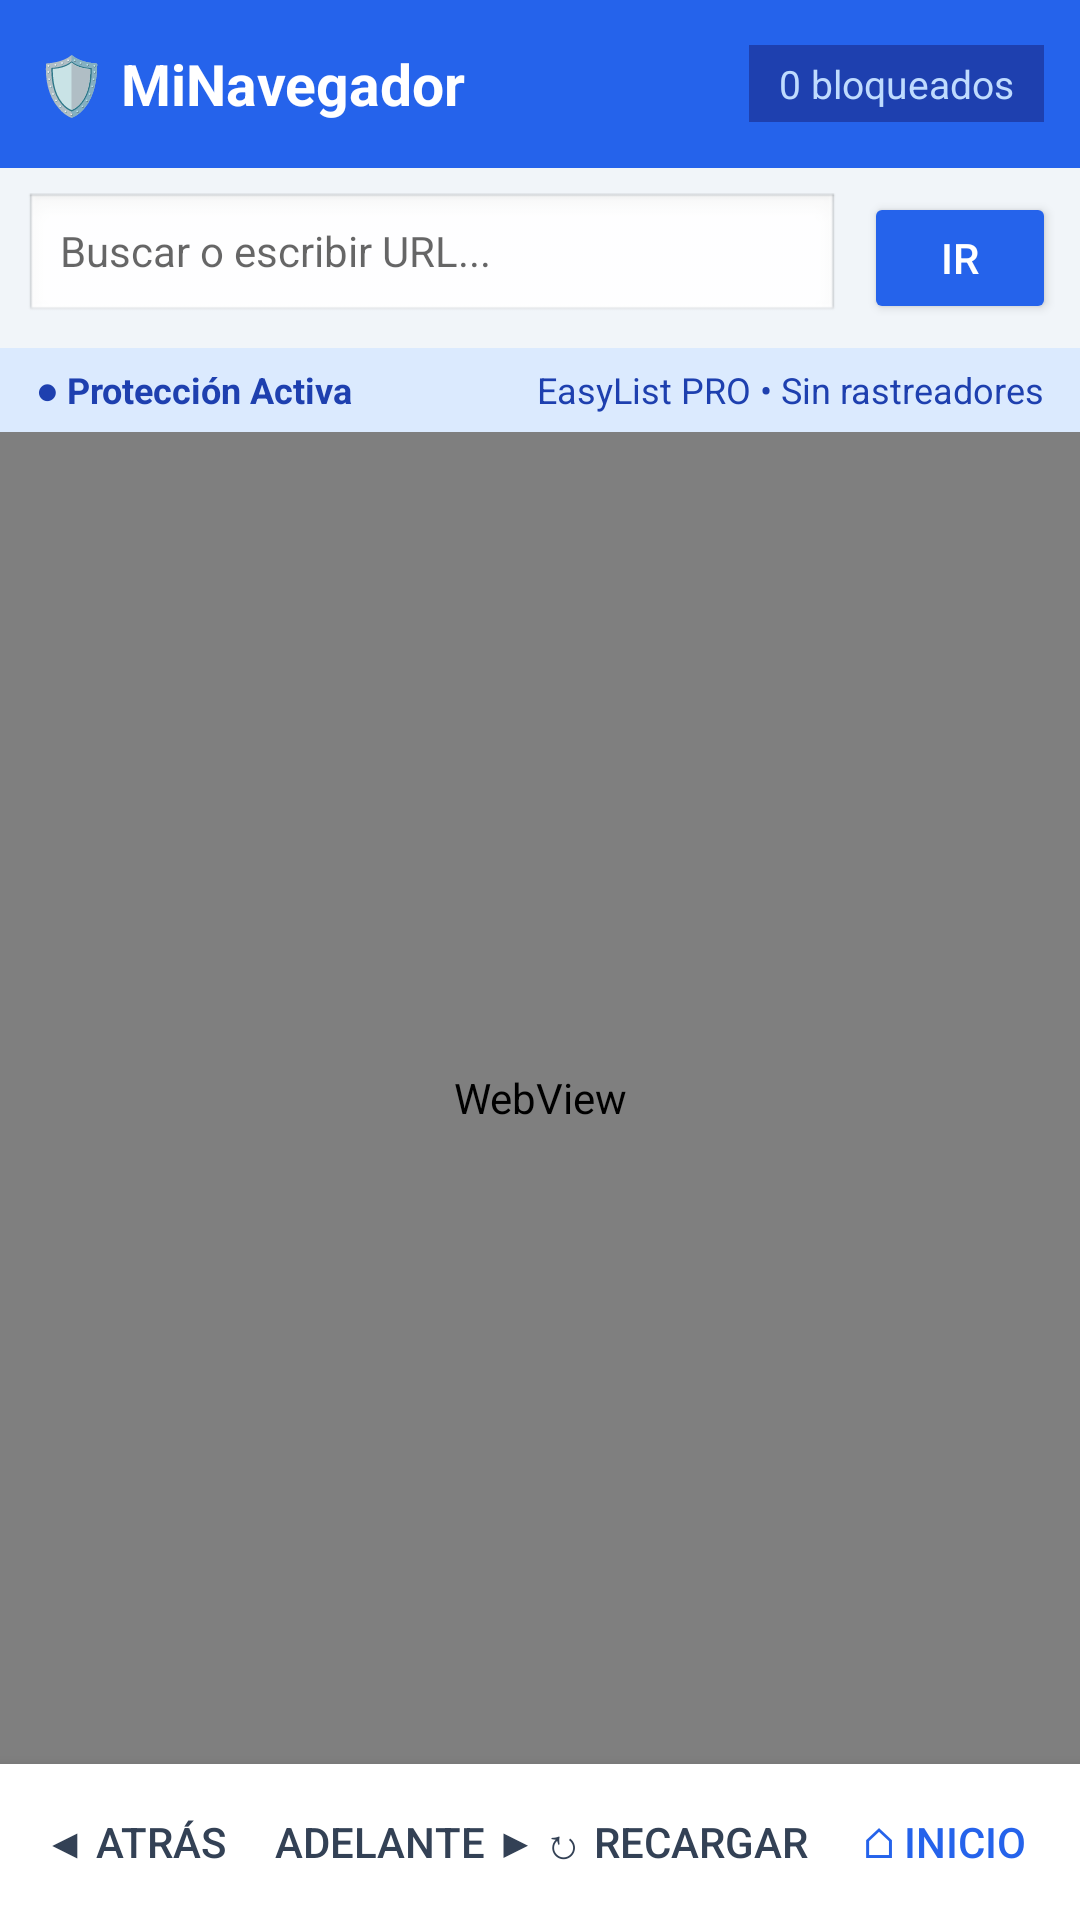

Here is an Android app screen rendered from its layout file. Give the layout XML and the strings, colors and styles it references.
<!-- AndroidManifest.xml: application theme Theme.AppCompat.Light.NoActionBar -->
<!-- res/layout/activity_main.xml -->
<?xml version="1.0" encoding="utf-8"?>
<LinearLayout xmlns:android="http://schemas.android.com/apk/res/android"
    android:layout_width="match_parent"
    android:layout_height="match_parent"
    android:orientation="vertical"
    android:background="#FFFFFF">

    <LinearLayout
        android:layout_width="match_parent"
        android:layout_height="56dp"
        android:orientation="horizontal"
        android:gravity="center_vertical"
        android:paddingHorizontal="12dp"
        android:background="#2563EB">

        <TextView
            android:layout_width="wrap_content"
            android:layout_height="wrap_content"
            android:text="🛡️ MiNavegador"
            android:textColor="#FFFFFF"
            android:textSize="19sp"
            android:textStyle="bold" />

        <View
            android:layout_width="0dp"
            android:layout_weight="1"
            android:layout_height="0dp" />

        <TextView
            android:id="@+id/blockedCount"
            android:layout_width="wrap_content"
            android:layout_height="wrap_content"
            android:text="0 bloqueados"
            android:textColor="#BFDBFE"
            android:textSize="13sp"
            android:background="#1E40AF"
            android:paddingHorizontal="10dp"
            android:paddingVertical="4dp" />
    </LinearLayout>

    <LinearLayout
        android:layout_width="match_parent"
        android:layout_height="wrap_content"
        android:orientation="horizontal"
        android:padding="8dp"
        android:background="#F1F5F9"
        android:gravity="center_vertical">

        <EditText
            android:id="@+id/urlInput"
            android:layout_width="0dp"
            android:layout_weight="1"
            android:layout_height="44dp"
            android:hint="Buscar o escribir URL..."
            android:background="@android:drawable/edit_text"
            android:paddingHorizontal="12dp"
            android:textSize="14sp"
            android:singleLine="true"
            android:inputType="textUri" />

        <Button
            android:id="@+id/goButton"
            android:layout_width="64dp"
            android:layout_height="44dp"
            android:layout_marginStart="8dp"
            android:text="IR"
            android:backgroundTint="#2563EB"
            android:textColor="#FFFFFF" />
    </LinearLayout>

    <LinearLayout
        android:layout_width="match_parent"
        android:layout_height="28dp"
        android:orientation="horizontal"
        android:gravity="center_vertical"
        android:paddingHorizontal="12dp"
        android:background="#DBEAFE">

        <TextView
            android:layout_width="wrap_content"
            android:layout_height="wrap_content"
            android:text="● Protección Activa"
            android:textColor="#1E40AF"
            android:textSize="12sp"
            android:textStyle="bold" />

        <View
            android:layout_width="0dp"
            android:layout_weight="1"
            android:layout_height="0dp" />

        <TextView
            android:id="@+id/statusText"
            android:layout_width="wrap_content"
            android:layout_height="wrap_content"
            android:text="EasyList PRO • Sin rastreadores"
            android:textColor="#1E40AF"
            android:textSize="12sp" />
    </LinearLayout>

    <WebView
        android:id="@+id/webView"
        android:layout_width="match_parent"
        android:layout_height="0dp"
        android:layout_weight="1" />

    <LinearLayout
        android:layout_width="match_parent"
        android:layout_height="52dp"
        android:orientation="horizontal"
        android:background="#FFFFFF"
        android:elevation="8dp">

        <Button
            android:id="@+id/backButton"
            android:layout_width="0dp"
            android:layout_weight="1"
            android:layout_height="match_parent"
            android:text="◀ Atrás"
            android:background="@android:color/transparent"
            android:textColor="#334155" />

        <Button
            android:id="@+id/forwardButton"
            android:layout_width="0dp"
            android:layout_weight="1"
            android:layout_height="match_parent"
            android:text="Adelante ▶"
            android:background="@android:color/transparent"
            android:textColor="#334155" />

        <Button
            android:id="@+id/reloadButton"
            android:layout_width="0dp"
            android:layout_weight="1"
            android:layout_height="match_parent"
            android:text="↻ Recargar"
            android:background="@android:color/transparent"
            android:textColor="#334155" />

        <Button
            android:id="@+id/homeButton"
            android:layout_width="0dp"
            android:layout_weight="1"
            android:layout_height="match_parent"
            android:text="⌂ Inicio"
            android:background="@android:color/transparent"
            android:textColor="#2563EB" />
    </LinearLayout>
</LinearLayout>
<!-- resources referenced by this layout -->
<resources>

</resources>
